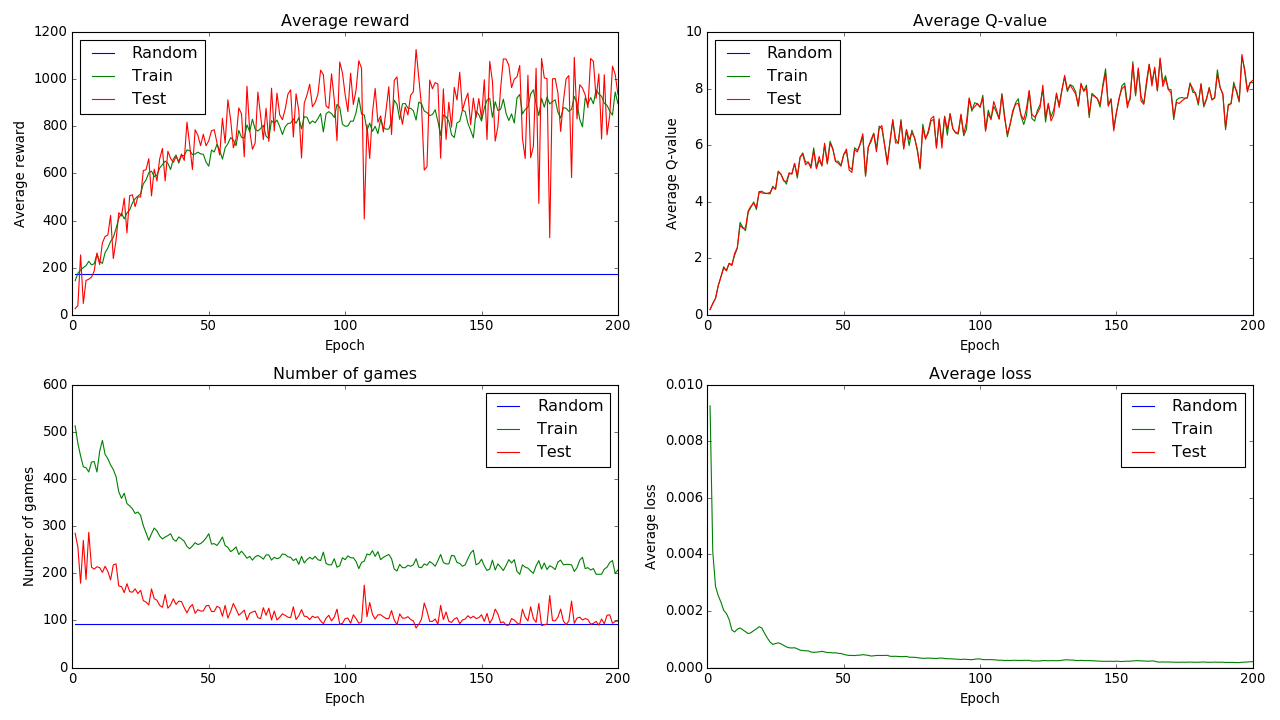

Values plotted in this chart, from the file beside it:
epoch, phase, steps, nr_games, average_reward, min_game_reward, max_game_reward, last_exploration_rate, total_train_steps, replay_memory_count, meanq, meancost, weight_updates, total_time, epoch_time, steps_per_second
0, random, 50000, 93, 174.5, 30, 710, 1, 0, 51694, 4.96807e-05, 0, 0, 84.26, 84.26, 593.4
1, train, 250000, 513, 144.8, 5, 640, 0.775, 250000, 310984, 0.1806, 0.009254, 62500, 1297, 1212, 206.2
1, test, 125000, 285, 26.16, 0, 110, 0.05, 250000, 441159, 0.1872, 0, 62500, 1842, 545.5, 229.1
2, train, 250000, 476, 175.3, 10, 845, 0.55, 500000, 699822, 0.3978, 0.004092, 125000, 3179, 1336, 187.1
2, test, 125000, 256, 38.5, 0, 335, 0.05, 500000, 829408, 0.3989, 0, 125000, 3722, 542.9, 230.2
3, train, 250000, 449, 190.2, 10, 750, 0.325, 750000, 1000000, 0.5801, 0.002874, 187500, 5272, 1551, 161.2
3, test, 125000, 179, 254.1, 95, 730, 0.05, 750000, 1000000, 0.5834, 0, 187500, 5811, 538.1, 232.3
4, train, 250000, 426, 200.3, 5, 960, 0.1, 1000000, 1000000, 1.031, 0.002544, 250000, 7557, 1746, 143.2
4, test, 125000, 270, 48.07, 5, 350, 0.05, 1000000, 1000000, 1.026, 0, 250000, 8105, 548.3, 228
5, train, 250000, 424, 208.5, 15, 945, 0.1, 1250000, 1000000, 1.351, 0.002314, 312500, 9935, 1830, 136.6
5, test, 125000, 187, 145.8, 30, 520, 0.05, 1250000, 1000000, 1.333, 0, 312500, 10481, 545.3, 229.2
6, train, 250000, 415, 227, 15, 890, 0.1, 1500000, 1000000, 1.701, 0.002022, 375000, 12309, 1829, 136.7
6, test, 125000, 287, 151, 30, 515, 0.05, 1500000, 1000000, 1.65, 0, 375000, 12856, 546.8, 228.6
7, train, 250000, 436, 212.1, 15, 695, 0.1, 1750000, 1000000, 1.551, 0.001913, 437500, 14695, 1838, 136
7, test, 125000, 213, 159.9, 30, 565, 0.05, 1750000, 1000000, 1.566, 0, 437500, 15239, 544.5, 229.6
8, train, 250000, 437, 216.5, 5, 695, 0.1, 2000000, 1000000, 1.818, 0.001699, 500000, 17066, 1827, 136.9
8, test, 125000, 209, 186.3, 105, 380, 0.05, 2000000, 1000000, 1.821, 0, 500000, 17612, 546.2, 228.8
9, train, 250000, 415, 257.5, 15, 910, 0.1, 2250000, 1000000, 1.773, 0.00133, 562500, 19435, 1823, 137.2
9, test, 125000, 214, 262.1, 75, 755, 0.05, 2250000, 1000000, 1.741, 0, 562500, 19978, 543.1, 230.1
10, train, 250000, 459, 226.3, 0, 670, 0.1, 2500000, 1000000, 2.101, 0.001259, 625000, 21816, 1838, 136
10, test, 125000, 212, 213.2, 35, 580, 0.05, 2500000, 1000000, 2.173, 0, 625000, 22362, 545.3, 229.2
11, train, 250000, 482, 218.2, 20, 740, 0.1, 2750000, 1000000, 2.354, 0.001358, 687500, 24203, 1841, 135.8
11, test, 125000, 202, 305.5, 35, 745, 0.05, 2750000, 1000000, 2.383, 0, 687500, 24741, 538.2, 232.3
12, train, 250000, 452, 264.2, 20, 925, 0.1, 3000000, 1000000, 3.268, 0.001403, 750000, 26577, 1835, 136.2
12, test, 125000, 215, 332.1, 80, 775, 0.05, 3000000, 1000000, 3.166, 0, 750000, 27115, 538.3, 232.2
13, train, 250000, 443, 283.4, 35, 725, 0.1, 3250000, 1000000, 3.09, 0.001336, 812500, 28945, 1830, 136.6
13, test, 125000, 204, 338.7, 95, 710, 0.05, 3250000, 1000000, 3.062, 0, 812500, 29489, 543, 230.2
14, train, 250000, 430, 311.3, 0, 840, 0.1, 3500000, 1000000, 2.973, 0.001272, 875000, 31318, 1830, 136.6
14, test, 125000, 186, 421.8, 110, 1000, 0.05, 3500000, 1000000, 3.072, 0, 875000, 31852, 533.5, 234.3
15, train, 250000, 420, 328.2, 50, 810, 0.1, 3750000, 1000000, 3.633, 0.001202, 937500, 33669, 1818, 137.5
15, test, 125000, 218, 238.5, 45, 695, 0.05, 3750000, 1000000, 3.683, 0, 937500, 34206, 537.1, 232.7
16, train, 250000, 405, 365.9, 30, 950, 0.1, 4000000, 1000000, 3.805, 0.001233, 1000000, 36015, 1809, 138.2
16, test, 125000, 220, 315.6, 75, 740, 0.05, 4000000, 1000000, 3.841, 0, 1000000, 36552, 536.2, 233.1
17, train, 250000, 373, 409.1, 50, 1000, 0.1, 4250000, 1000000, 3.991, 0.001308, 1062500, 38361, 1810, 138.1
17, test, 125000, 173, 433.2, 105, 925, 0.05, 4250000, 1000000, 3.946, 0, 1062500, 38891, 529.4, 236.1
18, train, 250000, 359, 431.2, 60, 905, 0.1, 4500000, 1000000, 3.721, 0.001366, 1125000, 40707, 1817, 137.6
18, test, 125000, 172, 419.1, 55, 875, 0.05, 4500000, 1000000, 3.806, 0, 1125000, 41240, 532.6, 234.7
19, train, 250000, 370, 406.9, 50, 945, 0.1, 4750000, 1000000, 4.357, 0.001448, 1187500, 43045, 1805, 138.5
19, test, 125000, 159, 494.7, 115, 1005, 0.05, 4750000, 1000000, 4.345, 0, 1187500, 43574, 528.9, 236.3
20, train, 250000, 348, 432.2, 40, 975, 0.1, 5000000, 1000000, 4.367, 0.001396, 1250000, 45378, 1804, 138.6
20, test, 125000, 178, 347.5, 35, 775, 0.05, 5000000, 1000000, 4.307, 0, 1250000, 45912, 533.6, 234.3
21, train, 250000, 343, 444.8, 45, 880, 0.1, 5250000, 1000000, 4.301, 0.001213, 1312500, 47721, 1809, 138.2
21, test, 125000, 161, 505.4, 165, 905, 0.05, 5250000, 1000000, 4.296, 0, 1312500, 48256, 534.6, 233.8
22, train, 250000, 337, 474.9, 30, 1180, 0.1, 5500000, 1000000, 4.286, 0.001047, 1375000, 50070, 1814, 137.8
22, test, 125000, 160, 509.1, 170, 900, 0.05, 5500000, 1000000, 4.295, 0, 1375000, 50605, 534.6, 233.8
23, train, 250000, 327, 492.4, 100, 990, 0.1, 5750000, 1000000, 4.274, 0.0009037, 1437500, 52414, 1809, 138.2
23, test, 125000, 167, 458.9, 110, 800, 0.05, 5750000, 1000000, 4.328, 0, 1437500, 52947, 533, 234.5
24, train, 250000, 330, 503.5, 50, 1210, 0.1, 6000000, 1000000, 4.546, 0.0008187, 1500000, 54754, 1808, 138.3
24, test, 125000, 157, 500.3, 160, 835, 0.05, 6000000, 1000000, 4.507, 0, 1500000, 55287, 533, 234.5
25, train, 250000, 323, 512.4, 80, 1035, 0.1, 6250000, 1000000, 4.435, 0.0008517, 1562500, 57095, 1808, 138.3
25, test, 125000, 164, 499.7, 90, 1150, 0.05, 6250000, 1000000, 4.441, 0, 1562500, 57628, 532.3, 234.8
26, train, 250000, 301, 555.3, 115, 1280, 0.1, 6500000, 1000000, 5.077, 0.0008741, 1625000, 59442, 1814, 137.8
26, test, 125000, 142, 612.2, 110, 1330, 0.05, 6500000, 1000000, 5.066, 0, 1625000, 59970, 528.3, 236.6
27, train, 250000, 286, 572.2, 140, 1070, 0.1, 6750000, 1000000, 4.962, 0.0008403, 1687500, 61775, 1804, 138.6
27, test, 125000, 139, 615.5, 215, 1315, 0.05, 6750000, 1000000, 4.978, 0, 1687500, 62301, 526.5, 237.4
28, train, 250000, 270, 602.4, 125, 1570, 0.1, 7000000, 1000000, 4.771, 0.0007866, 1750000, 64107, 1806, 138.4
28, test, 125000, 133, 662.6, 280, 1630, 0.05, 7000000, 1000000, 4.728, 0, 1750000, 64634, 527.3, 237
29, train, 250000, 284, 609.5, 80, 1630, 0.1, 7250000, 1000000, 4.62, 0.0007313, 1812500, 66444, 1810, 138.1
29, test, 125000, 167, 504.4, 225, 1140, 0.05, 7250000, 1000000, 4.713, 0, 1812500, 66974, 529.7, 236
30, train, 250000, 296, 586.5, 155, 1335, 0.1, 7500000, 1000000, 4.986, 0.0007001, 1875000, 68784, 1809, 138.2
... 341 more rows
